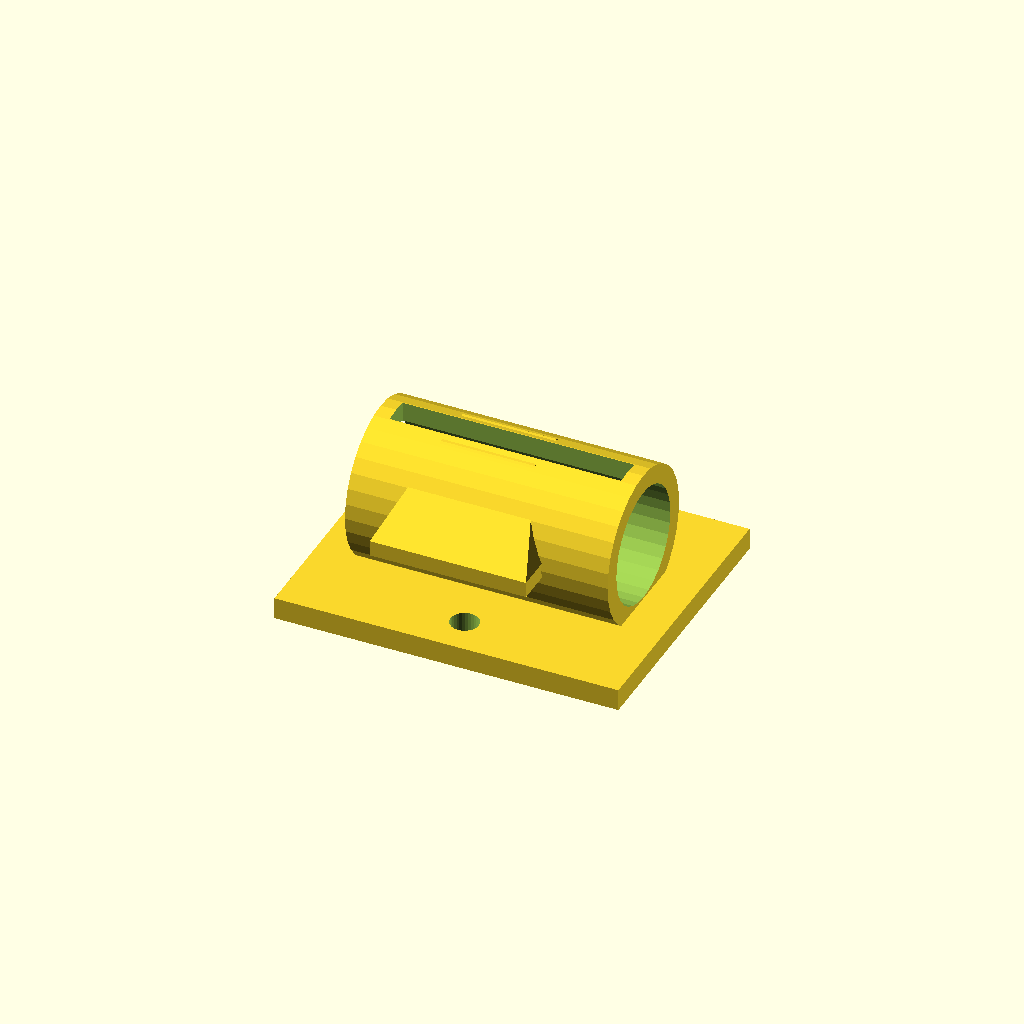
Cell 1 — every parameter at its default value.
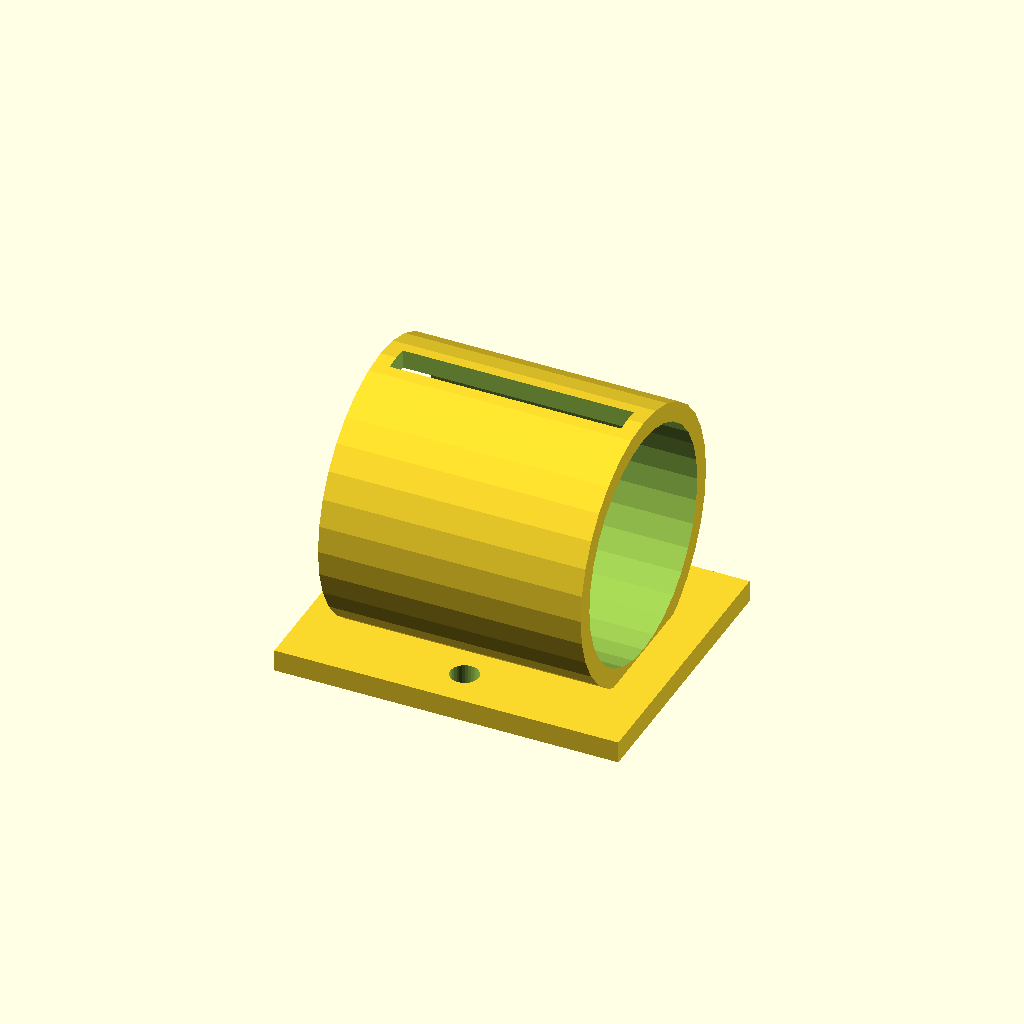
Cell 2 — motor_dia set to 14.8, the other parameters unchanged.
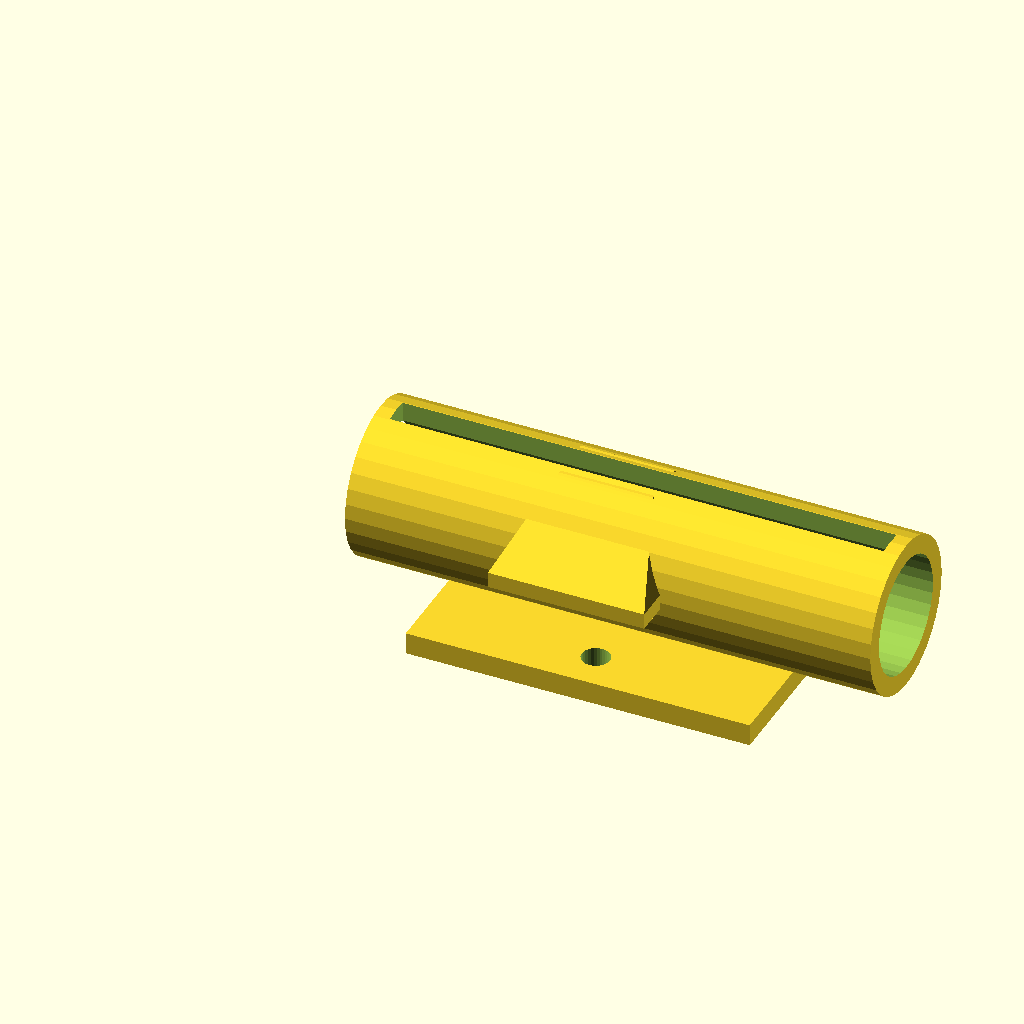
Cell 3: the same model with motor_len = 33.6.
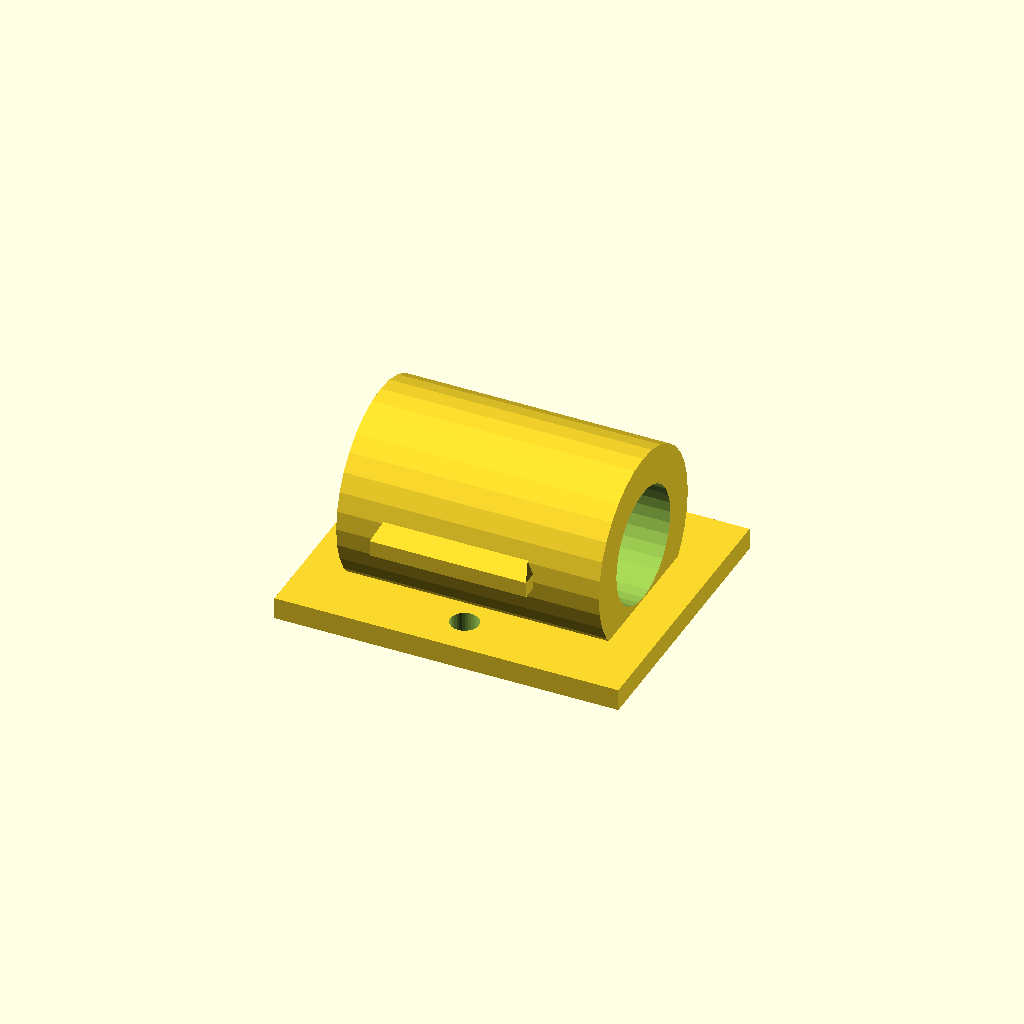
Cell 4 — wall_thick set to 2.4, the other parameters unchanged.
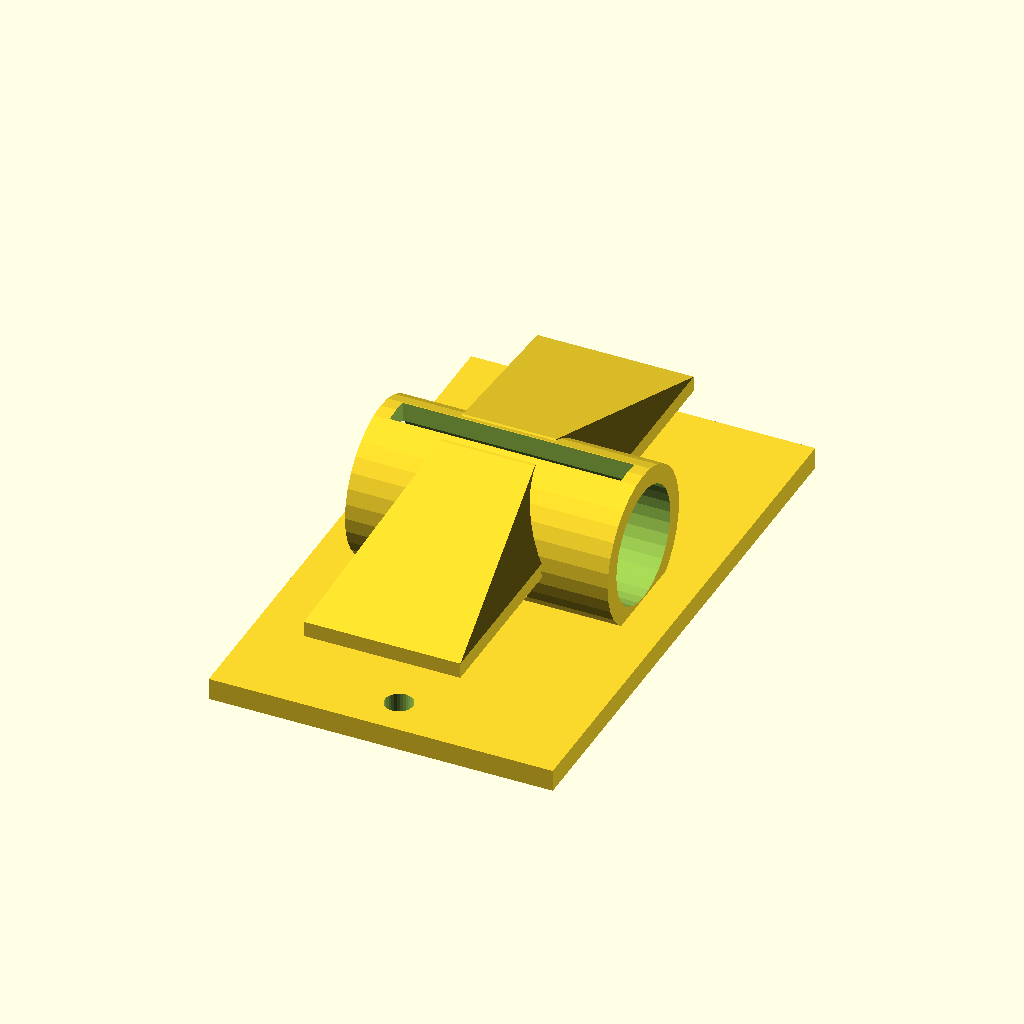
Cell 5: flange_w = 36 (everything else at default).
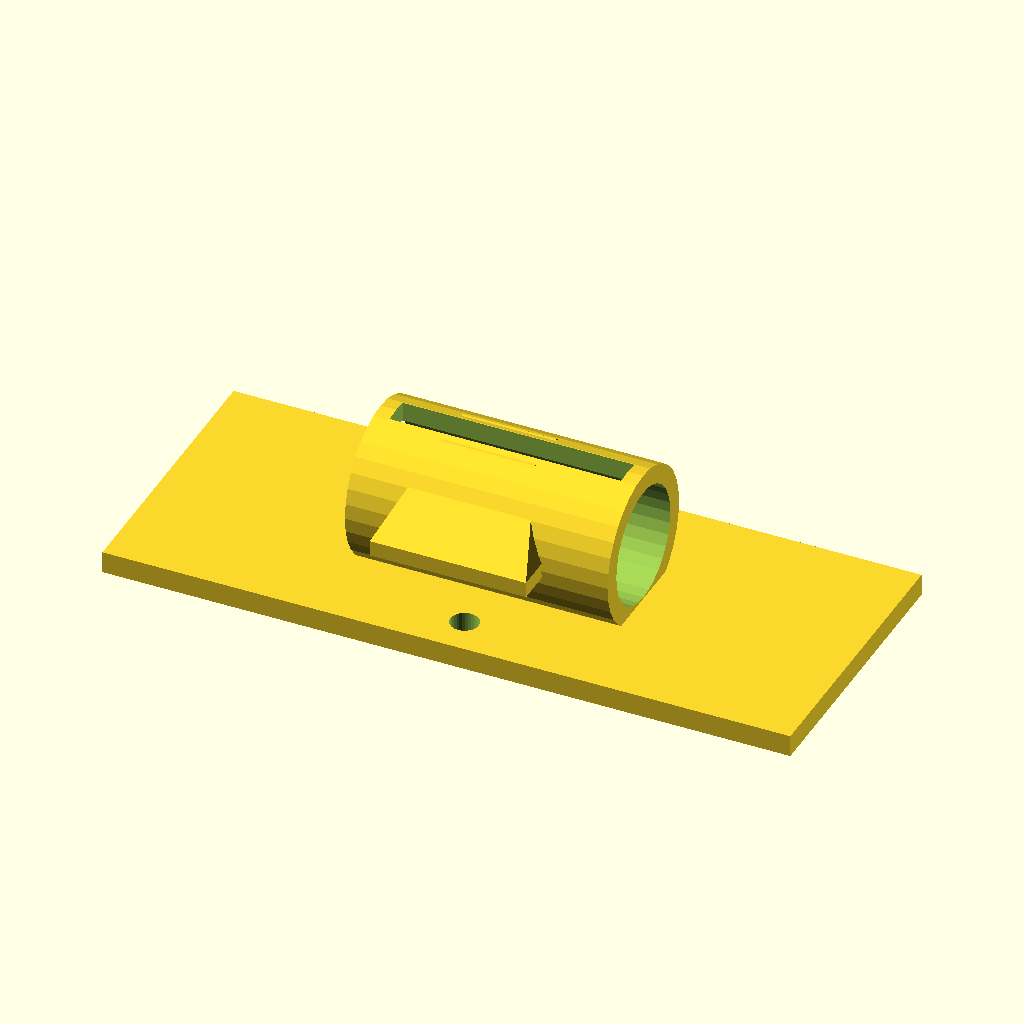
Cell 6: the same model with flange_len = 44.
One fixed orthographic camera (rotation 55°, 0°, 25°; colour scheme Cornfield) for every cell.
The OpenSCAD source (cad_v0_micro/micro_motor_mount_716.scad):
// =============================================================================
// Project Eagle-Eye v0 Micro: Standalone Snap-in 716 / 8520 Coreless Motor Nacelle
// Modular bracket with wing clip flange, cooling vents, and thrust angle alignment
// =============================================================================

$fn = 32;

motor_dia   = 7.4;  // 716 motor (7.0mm) + tolerance (or set 8.8 for 8520)
motor_len   = 16.8;
wall_thick  = 1.2;
flange_w    = 18.0;
flange_len  = 22.0;

module modular_motor_nacelle() {
    difference() {
        union() {
            // Cylindrical housing
            rotate([0, 90, 0])
                cylinder(r = (motor_dia / 2) + wall_thick, h = motor_len);

            // Wing mounting base flange
            translate([motor_len / 2, 0, -(motor_dia / 2) - 0.8])
                cube([flange_len, flange_w, 1.4], center = true);

            // Reinforcing aerodynamic gussets
            translate([motor_len * 0.45, 0, 0])
                hull() {
                    cube([10, flange_w - 4, 1.0], center = true);
                    translate([0, 0, (motor_dia / 2) + 0.5])
                        cube([6, 3, 1], center = true);
                }
        }

        // Motor bore hole
        translate([-1, 0, 0])
            rotate([0, 90, 0])
                cylinder(r = motor_dia / 2, h = motor_len + 3);

        // Rear shaft & pinion gear clearance
        translate([motor_len - 2, 0, 0])
            rotate([0, 90, 0])
                cylinder(r = 2.8, h = 5);

        // Top snap-fit expansion slot (enables snap-in friction fit without glue)
        translate([motor_len / 2, 0, (motor_dia / 2) + 0.5])
            cube([motor_len - 2, 1.8, 3.0], center = true);

        // Wing screw / pin alignment holes
        for (side = [-1, 1]) {
            translate([motor_len / 2, side * (flange_w / 2 - 2.5), -(motor_dia / 2) - 0.8])
                cylinder(r = 0.9, h = 4, center = true);
        }
    }
}

modular_motor_nacelle();
Parameter table extracted from the source (name, type, default, range or options):
motor_dia: number, default 7.4
motor_len: number, default 16.8
wall_thick: number, default 1.2
flange_w: number, default 18
flange_len: number, default 22
